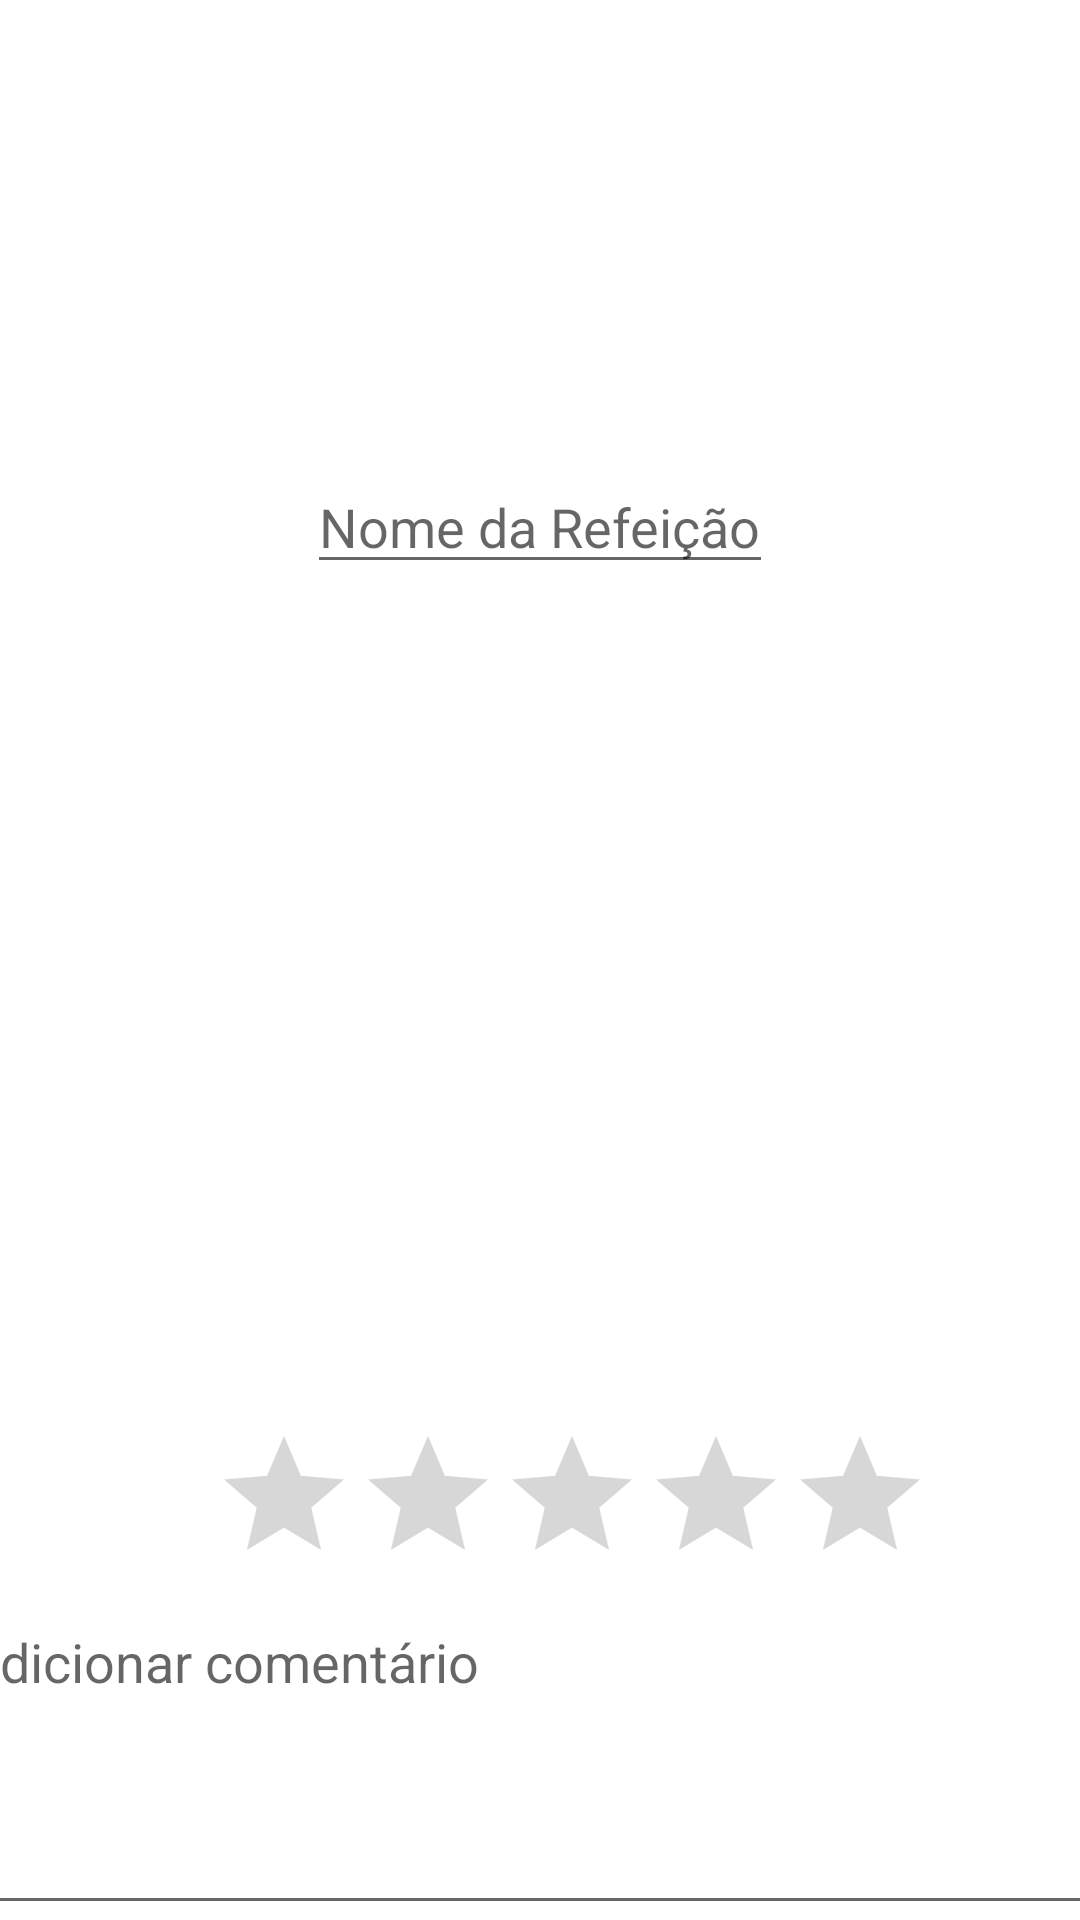

Here is an Android app screen rendered from its layout file. Give the layout XML and the strings, colors and styles it references.
<!-- AndroidManifest.xml: application theme Theme.ReviewAlimenticio -->
<!-- res/layout/activity_adicionar_refeicao.xml -->
<?xml version="1.0" encoding="utf-8"?>
<androidx.core.widget.NestedScrollView xmlns:app="http://schemas.android.com/apk/res-auto"
    xmlns:tools="http://schemas.android.com/tools"
    android:layout_width="match_parent"
    android:layout_height="match_parent"
    xmlns:android="http://schemas.android.com/apk/res/android"
    android:fillViewport="true">

    <androidx.constraintlayout.widget.ConstraintLayout
        android:layout_width="match_parent"
        android:layout_height="match_parent"
        android:background="@drawable/background"
        tools:context=".TelaAdicionarRefeicao">

        <TextView
            android:id="@+id/title_adicionar"
            android:layout_width="wrap_content"
            android:layout_height="wrap_content"
            android:text="@string/title_adicionar_refeicao"
            android:textSize="40sp"
            android:textColor="@color/white"
            android:textStyle="bold"
            android:layout_marginTop="100dp"
            app:layout_constraintStart_toStartOf="parent"
            app:layout_constraintEnd_toEndOf="parent"
            app:layout_constraintTop_toTopOf="parent"
            />

        <EditText
            android:id="@+id/et_nomeRefeicao"
            android:layout_width="wrap_content"
            android:layout_height="wrap_content"
            android:hint="Nome da Refeição"
            app:layout_constraintEnd_toEndOf="parent"
            app:layout_constraintStart_toStartOf="parent"
            app:layout_constraintTop_toBottomOf="@id/title_adicionar"
            />


        <RatingBar
            android:id="@+id/rb_notaRefeicao"
            android:layout_width="wrap_content"
            android:layout_height="wrap_content"
            android:layout_marginStart="96dp"
            android:layout_marginTop="280dp"
            android:layout_marginEnd="75dp"
            android:text="@string/nota"
            android:numStars="5"
            android:rating="0"
            android:stepSize="1"
            app:layout_constraintEnd_toEndOf="parent"
            app:layout_constraintStart_toStartOf="parent"
            app:layout_constraintTop_toBottomOf="@id/et_nomeRefeicao"
            />

        <EditText
            android:id="@+id/et_comentario"
            android:layout_width="392dp"
            android:layout_height="110dp"
            android:gravity="top|start"
            android:hint="Adicionar comentário"
            android:inputType="textMultiLine"
            android:lines="5"
            android:maxLines="10"
            android:minLines="3"
            android:scrollbars="vertical"
            app:layout_constraintEnd_toEndOf="parent"
            app:layout_constraintStart_toStartOf="parent"
            app:layout_constraintTop_toBottomOf="@id/rb_notaRefeicao"
             />

        <EditText
            android:id="@+id/et_nomeRestaurante"
            android:layout_width="wrap_content"
            android:layout_height="wrap_content"
            android:layout_marginStart="8dp"
            android:hint="Nome do restaurante"
            app:layout_constraintEnd_toEndOf="parent"
            app:layout_constraintHorizontal_bias="0.318"
            app:layout_constraintStart_toStartOf="parent"
            app:layout_constraintTop_toBottomOf="parent" />

        <Switch
            android:id="@+id/obterLocalizacao"
            android:layout_width="wrap_content"
            android:layout_height="wrap_content"
            android:text="localização"
            tools:layout_editor_absoluteX="16dp"
            tools:layout_editor_absoluteY="629dp"
            app:layout_constraintEnd_toEndOf="parent"
            app:layout_constraintStart_toStartOf="parent"
            app:layout_constraintTop_toBottomOf="@id/et_nomeRestaurante" />

        <ImageButton
            android:id="@+id/localizacaoButton"
            android:layout_width="wrap_content"
            android:layout_height="wrap_content"
            app:srcCompat="@drawable/local"
            tools:layout_editor_absoluteX="16dp"
            tools:layout_editor_absoluteY="659dp"
            app:layout_constraintEnd_toEndOf="parent"
            app:layout_constraintStart_toStartOf="parent"
            app:layout_constraintTop_toBottomOf="@id/obterLocalizacao"
             />

        <androidx.appcompat.widget.AppCompatButton
            android:id="@+id/bt_adicionar"
            style="@style/Widget.AppCompat.Button"
            android:text="Adicionar"
            android:onClick="onAdicionarClick"
            app:layout_constraintStart_toStartOf="parent"
            app:layout_constraintEnd_toEndoOf="parent"
            app:layout_constraintTop_toBottomOf="parent"
            />


    </androidx.constraintlayout.widget.ConstraintLayout>
</androidx.core.widget.NestedScrollView>
<!-- resources referenced by this layout -->
<resources>
  <!-- drawable local: png bitmap (drawable, 1789 bytes) -->
  <string name="nota">Deixe aqui sua avaliação</string>
  <string name="title_adicionar_refeicao">Adicionar Refeição</string>
  <style name="Theme.ReviewAlimenticio" parent="Theme.MaterialComponents.DayNight.DarkActionBar">
          
          <item name="colorPrimary">@color/purple_500</item>
          <item name="colorPrimaryVariant">@color/black</item>
          <item name="colorOnPrimary">@color/white</item>
          
          <item name="colorSecondary">@color/teal_200</item>
          <item name="colorSecondaryVariant">@color/teal_700</item>
          <item name="colorOnSecondary">@color/black</item>
          
          <item name="android:statusBarColor">?attr/colorPrimaryVariant</item>
          
      </style>
  <!-- not gathered from this repository: default colours our renderer supplied (Android Studio template values) -->
  <color name="purple_500">#FF6200EE</color>
  <color name="teal_200">#FF03DAC5</color>
  <color name="teal_700">#FF018786</color>
  <color name="black">#FF000000</color>
  <color name="white">#FFFFFFFF</color>
</resources>
